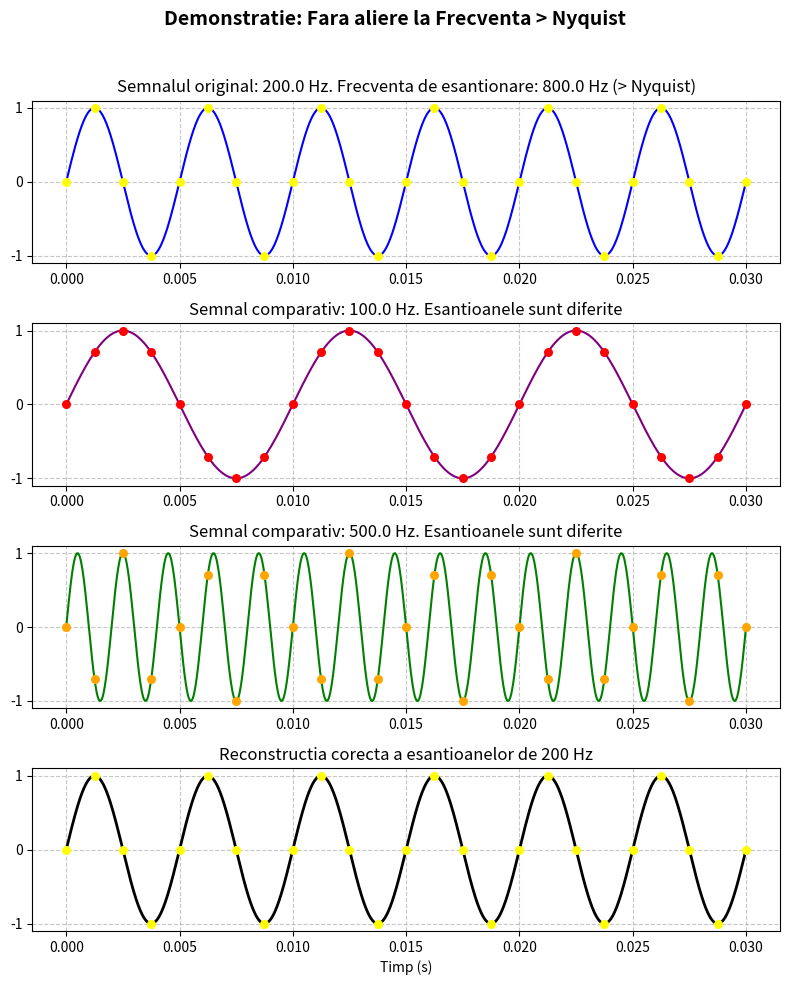

Write the Python code that produced this figure.
import numpy as np
import matplotlib.pyplot as plt

f_sig1 = 200.0
f_e = 800.0
T_max = 0.03

f_sig2 = 100.0
f_sig3 = 500.0

t_cont = np.linspace(0, T_max, 1000, endpoint=True)
n_samples = int(T_max * f_e) + 1
t_disc = np.linspace(0, T_max, n_samples, endpoint=True)

def sinusoidal_signal(f, t):
    return np.sin(2 * np.pi * f * t)

y_sig1_cont = sinusoidal_signal(f_sig1, t_cont)
y_sig2_cont = sinusoidal_signal(f_sig2, t_cont)
y_sig3_cont = sinusoidal_signal(f_sig3, t_cont)

y_samples1 = sinusoidal_signal(f_sig1, t_disc)
y_samples2 = sinusoidal_signal(f_sig2, t_disc)
y_samples3 = sinusoidal_signal(f_sig3, t_disc)

plt.figure(figsize=(8, 10))
plt.suptitle('Demonstratie: Fara aliere la Frecventa > Nyquist', fontsize=14, fontweight='bold')

plt.subplot(4, 1, 1)
plt.plot(t_cont, y_sig1_cont, color='blue', linewidth=1.5, label=f'{f_sig1} Hz Original')
plt.scatter(t_disc, y_samples1, color='yellow', s=30, zorder=5)
plt.title(f'Semnalul original: {f_sig1} Hz. Frecventa de esantionare: {f_e} Hz (> Nyquist)')
plt.grid(True, linestyle='--', alpha=0.7)
plt.yticks([-1, 0, 1])
plt.ylim(-1.1, 1.1)

plt.subplot(4, 1, 2)
plt.plot(t_cont, y_sig2_cont, color='purple', linewidth=1.5, label=f'{f_sig2} Hz')
plt.scatter(t_disc, y_samples2, color='red', s=30, zorder=5)
plt.title(f'Semnal comparativ: {f_sig2} Hz. Esantioanele sunt diferite')
plt.grid(True, linestyle='--', alpha=0.7)
plt.yticks([-1, 0, 1])
plt.ylim(-1.1, 1.1)

plt.subplot(4, 1, 3)
plt.plot(t_cont, y_sig3_cont, color='green', linewidth=1.5, label=f'{f_sig3} Hz')
plt.scatter(t_disc, y_samples3, color='orange', s=30, zorder=5)
plt.title(f'Semnal comparativ: {f_sig3} Hz. Esantioanele sunt diferite')
plt.grid(True, linestyle='--', alpha=0.7)
plt.yticks([-1, 0, 1])
plt.ylim(-1.1, 1.1)

plt.subplot(4, 1, 4)
plt.plot(t_cont, y_sig1_cont, color='black', linewidth=2.0, label=f'{f_sig1} Hz Reconstruit')
plt.scatter(t_disc, y_samples1, color='yellow', s=30, zorder=5)
plt.title('Reconstructia corecta a esantioanelor de 200 Hz')
plt.xlabel('Timp (s)')
plt.grid(True, linestyle='--', alpha=0.7)
plt.yticks([-1, 0, 1])
plt.ylim(-1.1, 1.1)

plt.tight_layout(rect=[0, 0, 1, 0.96])

plt.savefig('Lab4_ex3.pdf')
plt.show()